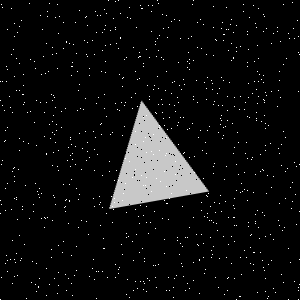

The data file committed next to this chart (first rows):
Type, X, Y
Salt, 164, 239
Salt, 157, 76
Salt, 49, 3
Salt, 58, 272
Salt, 26, 298
Salt, 247, 62
Salt, 122, 135
Salt, 162, 112
Salt, 139, 52
Salt, 74, 275
Salt, 10, 259
Salt, 234, 217
Salt, 80, 108
Salt, 71, 144
Salt, 210, 237
Salt, 47, 217
Salt, 149, 57
Salt, 233, 217
Salt, 107, 277
Salt, 265, 278
Salt, 49, 124
Salt, 255, 23
Salt, 56, 53
Salt, 39, 278
Salt, 136, 234
Salt, 78, 199
Salt, 299, 54
Salt, 92, 40
Salt, 227, 96
Salt, 71, 66
Salt, 126, 237
Salt, 65, 206
Salt, 77, 110
Salt, 223, 135
Salt, 152, 5
Salt, 46, 295
Salt, 66, 41
Salt, 52, 132
Salt, 189, 59
Salt, 257, 210
Salt, 0, 299
Salt, 294, 162
Salt, 124, 105
Salt, 24, 260
Salt, 58, 170
Salt, 139, 223
Salt, 184, 152
Salt, 228, 244
Salt, 94, 279
Salt, 82, 148
Salt, 169, 198
Salt, 250, 263
Salt, 116, 170
Salt, 56, 130
Salt, 285, 198
Salt, 268, 125
Salt, 184, 84
Salt, 86, 16
Salt, 164, 200
Salt, 187, 283
... 1,740 more rows
